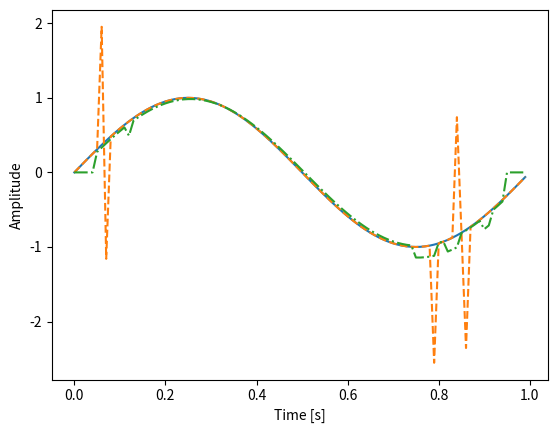

Write the Python code that produced this figure.
import numpy as np
import matplotlib.pyplot as plt


##パラメータ
fs = 100
f = 1
number_of_pulses = 5
snr = 6
M = 5

t = np.arange(0, fs)/fs
signal = np.sin(2*np.pi*f*t)

noise = np.zeros(fs)
for i in range(0, number_of_pulses):
    noise[np.random.randint(0,len(noise))] = 2*round(np.random.rand())-1

noise = noise/np.sqrt(sum(noise**2))
noise = noise*np.sqrt(sum(signal**2))
noise = noise*10**(-snr/20)
x = signal+noise

y = np.zeros(len(x))
for i in range(M, len(y)-M):
    y[i] = np.mean(x[i-M:i+M])

##check
print('input SNR :',10*np.log10(np.mean(signal**2)/np.mean(noise**2)))
print('output SNR:',10*np.log10(np.mean(signal**2)/np.mean((y-signal)**2)))

plt.plot()
plt.plot(t, signal, label='signal')
plt.plot(t, x, ls='--', label='x')
plt.plot(t, y, ls='-.', label='y')
plt.xlabel('Time [s]')
plt.ylabel('Amplitude')
plt.show()